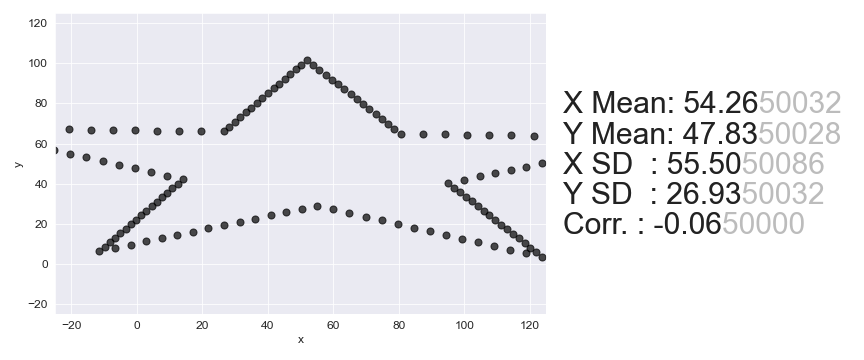

Source data for this figure (header and first rows):
, x, y
0, -54.66, 67.75
1, -47.9, 67.6
2, -41.14, 67.46
3, -34.38, 67.31
4, -27.62, 67.17
5, -20.86, 67.03
6, -14.1, 66.88
7, -7.343, 66.74
8, -0.5833, 66.6
9, 6.176, 66.45
10, 12.94, 66.31
11, 19.7, 66.16
12, 26.45, 66.02
13, 28.15, 68.4
14, 29.85, 70.78
15, 31.54, 73.16
16, 33.24, 75.53
17, 34.94, 77.91
18, 36.63, 80.29
19, 38.33, 82.67
20, 40.03, 85.05
21, 41.72, 87.42
22, 43.42, 89.8
23, 45.12, 92.18
24, 46.81, 94.56
25, 48.51, 96.94
26, 50.21, 99.31
27, 51.9, 101.7
28, 53.81, 99.24
29, 55.72, 96.78
30, 57.63, 94.33
31, 59.54, 91.87
32, 61.45, 89.42
33, 63.36, 86.96
34, 65.26, 84.51
35, 67.17, 82.05
36, 69.08, 79.6
37, 70.99, 77.15
38, 72.9, 74.69
39, 74.81, 72.24
40, 76.71, 69.78
41, 78.62, 67.33
42, 80.53, 64.87
43, 87.29, 64.73
44, 94.05, 64.58
45, 100.8, 64.44
46, 107.6, 64.3
47, 114.3, 64.15
48, 121.1, 64.01
49, 127.8, 63.87
50, 134.6, 63.72
51, 141.4, 63.58
52, 148.1, 63.44
53, 154.9, 63.29
54, 161.6, 63.15
55, 156.9, 61.52
56, 152.1, 59.9
57, 147.4, 58.28
58, 142.6, 56.66
59, 137.9, 55.03
... 82 more rows
